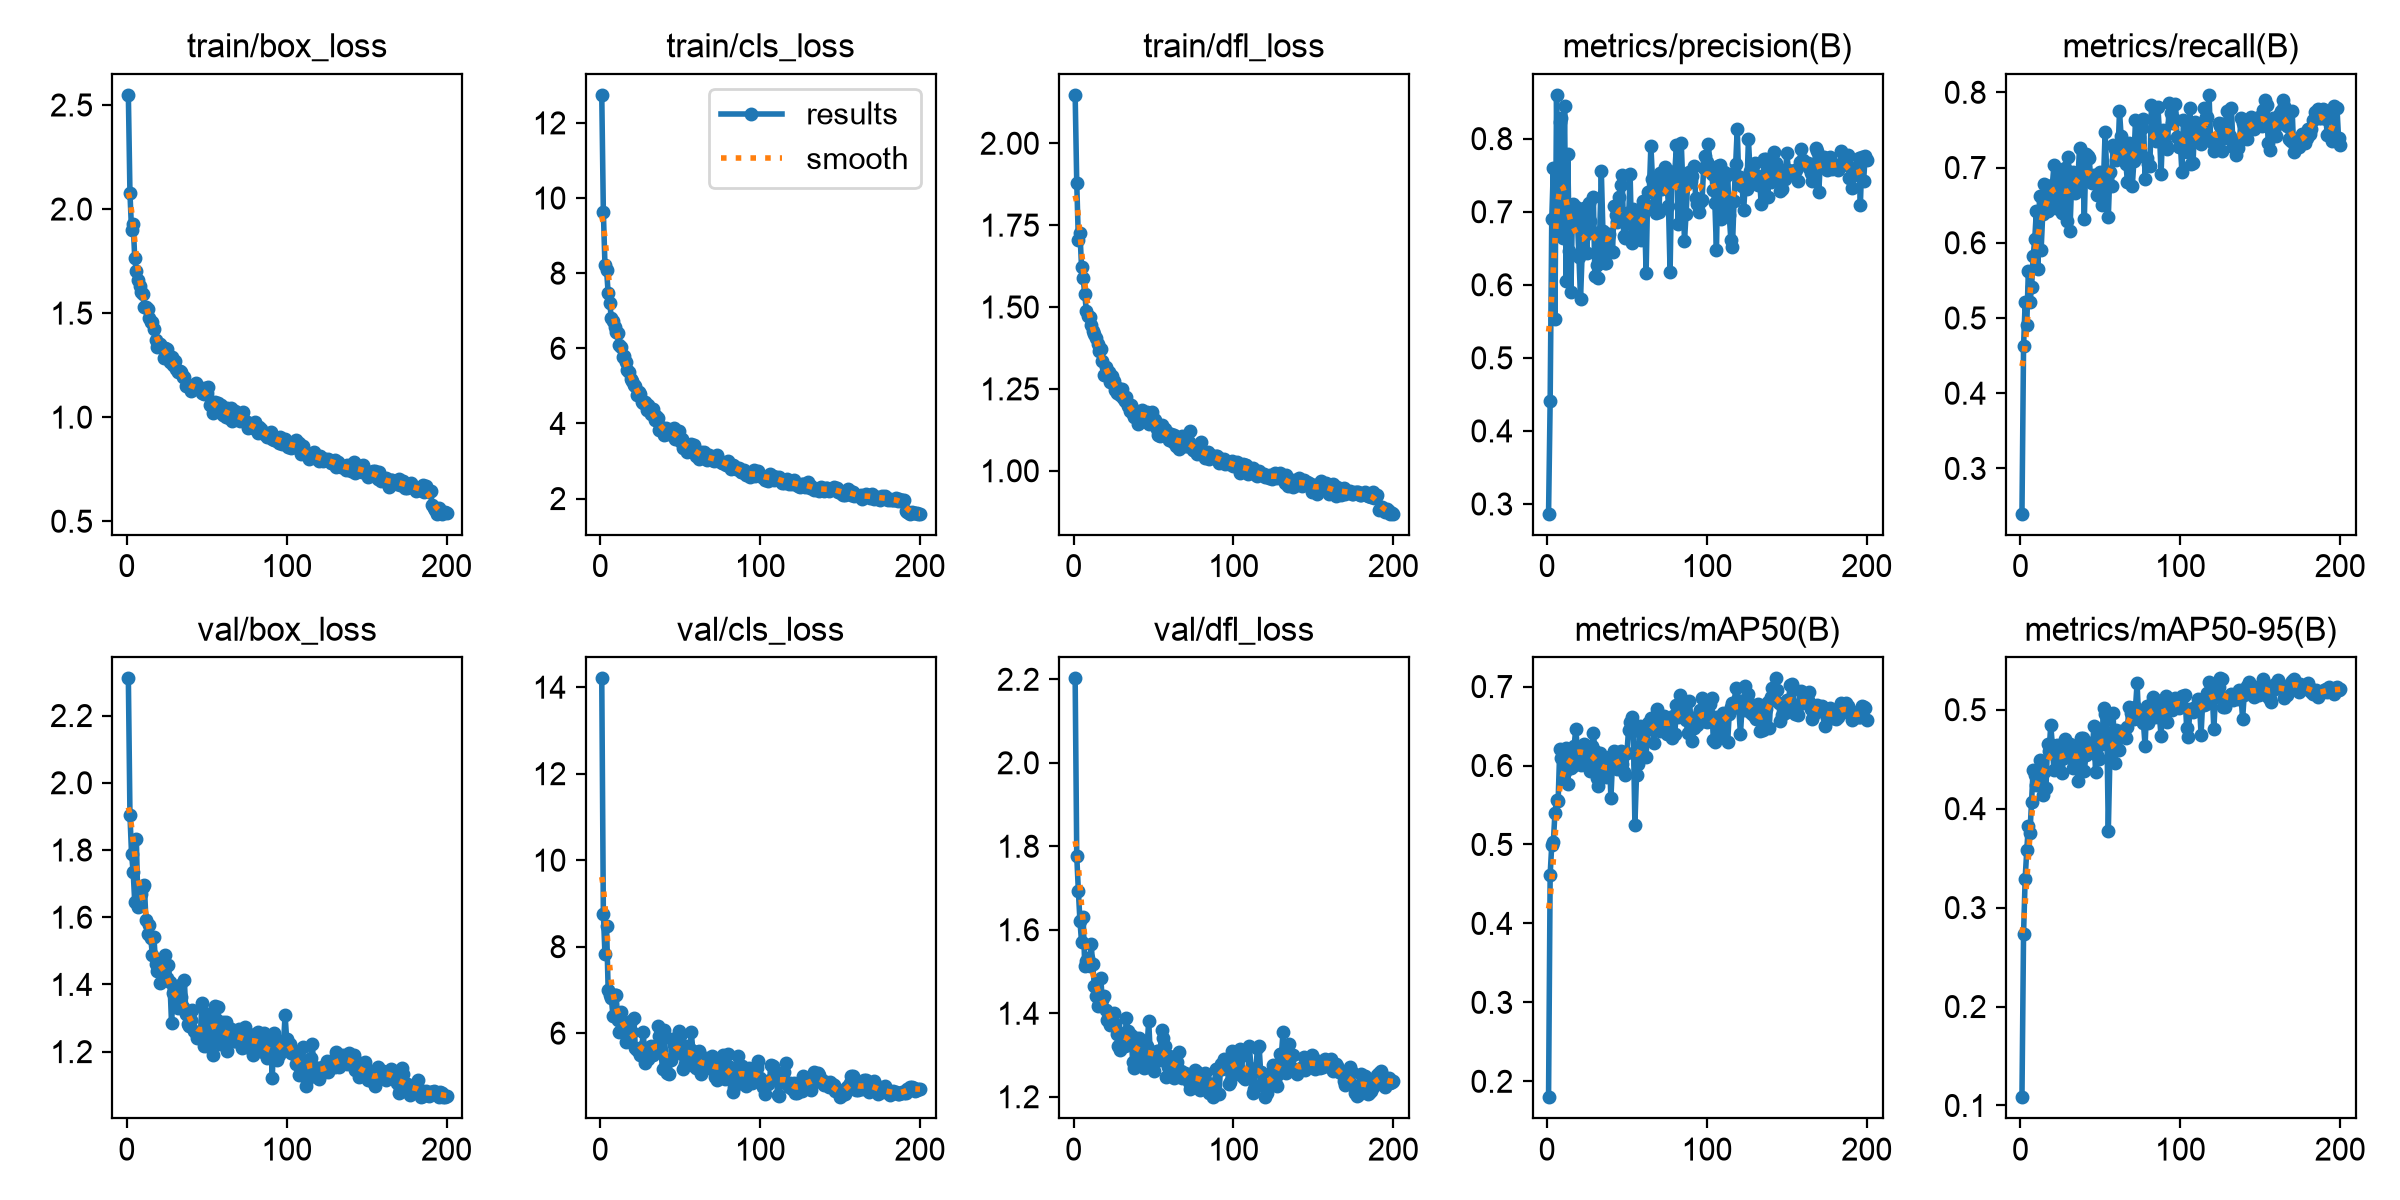

Values plotted in this chart, from the file beside it:
epoch, time, train/box_loss, train/cls_loss, train/dfl_loss, metrics/precision(B), metrics/recall(B), metrics/mAP50(B), metrics/mAP50-95(B), val/box_loss, val/cls_loss, val/dfl_loss, lr/pg0, lr/pg1, lr/pg2
1, 28.2, 2.549, 12.75, 2.148, 0.2867, 0.2398, 0.1799, 0.1084, 2.311, 14.2, 2.202, 9.81132e-05, 9.81132e-05, 0.08048
2, 47.01, 2.076, 9.63, 1.878, 0.4407, 0.4623, 0.4618, 0.2738, 1.905, 8.762, 1.776, 0.0001971, 0.0001971, 0.06057
3, 64.4, 1.898, 8.227, 1.706, 0.6897, 0.5206, 0.4994, 0.3292, 1.787, 7.83, 1.694, 0.0002952, 0.0002952, 0.04067
4, 81.97, 1.93, 8.095, 1.726, 0.7599, 0.4904, 0.5032, 0.3579, 1.736, 8.48, 1.621, 0.0003922, 0.0003922, 0.02077
5, 99.3, 1.764, 7.475, 1.622, 0.5535, 0.5622, 0.5401, 0.3825, 1.644, 7.009, 1.571, 0.0004883, 0.0004883, 0.0008656
6, 116.4, 1.702, 7.205, 1.587, 0.8599, 0.5207, 0.5563, 0.3752, 1.833, 6.885, 1.631, 0.0004876, 0.0004876, 0.0004876
7, 133.3, 1.66, 6.801, 1.54, 0.677, 0.5407, 0.5556, 0.4067, 1.63, 6.81, 1.514, 0.0004852, 0.0004852, 0.0004852
8, 150.5, 1.628, 6.725, 1.488, 0.8224, 0.5818, 0.6206, 0.4392, 1.691, 6.401, 1.526, 0.0004827, 0.0004827, 0.0004827
9, 167.6, 1.6, 6.566, 1.474, 0.8276, 0.6048, 0.6093, 0.4338, 1.668, 6.883, 1.532, 0.0004802, 0.0004802, 0.0004802
10, 184.8, 1.594, 6.422, 1.468, 0.6636, 0.6421, 0.5816, 0.424, 1.689, 6.878, 1.513, 0.0004777, 0.0004777, 0.0004777
11, 202, 1.531, 6.404, 1.444, 0.8443, 0.565, 0.5923, 0.435, 1.695, 6.298, 1.566, 0.0004752, 0.0004752, 0.0004752
12, 219.9, 1.53, 6.078, 1.428, 0.6049, 0.6616, 0.6217, 0.4495, 1.592, 6.024, 1.517, 0.0004728, 0.0004728, 0.0004728
13, 237.5, 1.52, 6.047, 1.416, 0.779, 0.5909, 0.5762, 0.4248, 1.549, 6.49, 1.465, 0.0004703, 0.0004703, 0.0004703
14, 255.3, 1.475, 5.764, 1.405, 0.6464, 0.6387, 0.6137, 0.4137, 1.577, 6.21, 1.442, 0.0004678, 0.0004678, 0.0004678
15, 272.6, 1.457, 5.792, 1.387, 0.5895, 0.6782, 0.5965, 0.4373, 1.538, 6.231, 1.417, 0.0004654, 0.0004654, 0.0004654
16, 290.6, 1.458, 5.632, 1.365, 0.7101, 0.6569, 0.5992, 0.4208, 1.489, 5.795, 1.421, 0.0004629, 0.0004629, 0.0004629
17, 307.4, 1.425, 5.426, 1.373, 0.7064, 0.6422, 0.6243, 0.4657, 1.541, 6.106, 1.484, 0.0004604, 0.0004604, 0.0004604
18, 324.5, 1.37, 5.367, 1.336, 0.707, 0.6637, 0.6466, 0.458, 1.462, 5.935, 1.431, 0.0004579, 0.0004579, 0.0004579
19, 341.2, 1.339, 5.183, 1.291, 0.6904, 0.6708, 0.6228, 0.4846, 1.44, 6.279, 1.442, 0.0004554, 0.0004554, 0.0004554
20, 358.5, 1.35, 5.142, 1.317, 0.6384, 0.6768, 0.6081, 0.4644, 1.464, 6.022, 1.408, 0.000453, 0.000453, 0.000453
21, 375.5, 1.35, 5.019, 1.298, 0.5806, 0.7028, 0.6003, 0.4388, 1.403, 6.353, 1.384, 0.0004505, 0.0004505, 0.0004505
22, 392.4, 1.339, 5.007, 1.301, 0.6451, 0.6459, 0.6208, 0.4538, 1.467, 5.66, 1.384, 0.000448, 0.000448, 0.000448
23, 408.8, 1.282, 4.746, 1.27, 0.7052, 0.6791, 0.6277, 0.4647, 1.447, 5.604, 1.371, 0.0004456, 0.0004456, 0.0004456
24, 425.4, 1.331, 4.845, 1.29, 0.6685, 0.6717, 0.621, 0.4386, 1.487, 5.59, 1.391, 0.0004431, 0.0004431, 0.0004431
25, 441.7, 1.327, 4.784, 1.273, 0.6441, 0.6929, 0.6088, 0.455, 1.418, 5.492, 1.399, 0.0004406, 0.0004406, 0.0004406
26, 458.2, 1.283, 4.559, 1.248, 0.7113, 0.6401, 0.6145, 0.4356, 1.458, 5.67, 1.373, 0.0004381, 0.0004381, 0.0004381
27, 474.7, 1.263, 4.533, 1.239, 0.6876, 0.6642, 0.5926, 0.4512, 1.408, 6.019, 1.35, 0.0004356, 0.0004356, 0.0004356
28, 491.6, 1.288, 4.559, 1.252, 0.6716, 0.6997, 0.6249, 0.4699, 1.284, 5.307, 1.321, 0.0004332, 0.0004332, 0.0004332
29, 509, 1.249, 4.368, 1.232, 0.7195, 0.6286, 0.6412, 0.4563, 1.374, 5.552, 1.313, 0.0004307, 0.0004307, 0.0004307
30, 526.5, 1.269, 4.481, 1.25, 0.6127, 0.7141, 0.6182, 0.4591, 1.376, 5.398, 1.352, 0.0004282, 0.0004282, 0.0004282
31, 543.5, 1.233, 4.357, 1.223, 0.6268, 0.6152, 0.5837, 0.4651, 1.374, 5.671, 1.343, 0.0004258, 0.0004258, 0.0004258
32, 560.5, 1.218, 4.255, 1.212, 0.6097, 0.6752, 0.5735, 0.4519, 1.33, 5.697, 1.322, 0.0004233, 0.0004233, 0.0004233
33, 577.9, 1.223, 4.374, 1.226, 0.6726, 0.6943, 0.6155, 0.4411, 1.398, 5.487, 1.389, 0.0004208, 0.0004208, 0.0004208
34, 594.7, 1.217, 4.086, 1.197, 0.755, 0.666, 0.5985, 0.4605, 1.364, 5.639, 1.359, 0.0004183, 0.0004183, 0.0004183
35, 611.7, 1.193, 4.202, 1.182, 0.673, 0.6748, 0.6108, 0.4553, 1.333, 5.656, 1.336, 0.0004158, 0.0004158, 0.0004158
36, 628.7, 1.193, 4.136, 1.2, 0.6293, 0.6833, 0.5904, 0.4284, 1.413, 6.164, 1.347, 0.0004134, 0.0004134, 0.0004134
37, 645.6, 1.149, 3.812, 1.174, 0.6298, 0.7264, 0.5859, 0.4508, 1.313, 5.926, 1.283, 0.0004109, 0.0004109, 0.0004109
38, 662.5, 1.15, 3.91, 1.164, 0.6658, 0.6825, 0.6017, 0.4716, 1.282, 5.621, 1.269, 0.0004084, 0.0004084, 0.0004084
39, 679.6, 1.149, 3.848, 1.183, 0.6701, 0.705, 0.6104, 0.4712, 1.275, 5.167, 1.341, 0.0004059, 0.0004059, 0.0004059
40, 696.6, 1.128, 3.686, 1.142, 0.6457, 0.6313, 0.5586, 0.4384, 1.293, 6.078, 1.316, 0.0004035, 0.0004035, 0.0004035
41, 713.5, 1.149, 3.868, 1.18, 0.6449, 0.7174, 0.6048, 0.4539, 1.323, 5.373, 1.342, 0.000401, 0.000401, 0.000401
42, 730.6, 1.146, 3.729, 1.163, 0.7081, 0.7153, 0.619, 0.4659, 1.261, 5.084, 1.328, 0.0003985, 0.0003985, 0.0003985
43, 747.7, 1.163, 3.76, 1.186, 0.696, 0.7125, 0.6158, 0.4668, 1.255, 5.066, 1.291, 0.0003961, 0.0003961, 0.0003961
44, 764.8, 1.143, 3.762, 1.175, 0.6862, 0.6869, 0.5953, 0.4567, 1.241, 5.371, 1.27, 0.0003936, 0.0003936, 0.0003936
45, 781.5, 1.146, 3.773, 1.173, 0.7208, 0.6795, 0.6024, 0.4584, 1.25, 5.863, 1.272, 0.0003911, 0.0003911, 0.0003911
46, 798.5, 1.133, 3.872, 1.179, 0.7368, 0.6896, 0.6178, 0.4834, 1.246, 5.724, 1.321, 0.0003886, 0.0003886, 0.0003886
47, 815.4, 1.114, 3.573, 1.142, 0.7499, 0.6822, 0.6023, 0.4371, 1.345, 5.618, 1.382, 0.0003861, 0.0003861, 0.0003861
48, 833.1, 1.111, 3.738, 1.165, 0.6671, 0.6641, 0.5917, 0.4541, 1.216, 5.644, 1.301, 0.0003837, 0.0003837, 0.0003837
49, 850.7, 1.142, 3.792, 1.18, 0.6647, 0.6727, 0.5884, 0.4499, 1.291, 6.045, 1.293, 0.0003812, 0.0003812, 0.0003812
50, 867.7, 1.117, 3.541, 1.158, 0.6989, 0.6941, 0.6155, 0.4778, 1.217, 5.932, 1.262, 0.0003787, 0.0003787, 0.0003787
51, 884.3, 1.144, 3.585, 1.156, 0.6848, 0.6508, 0.6448, 0.4653, 1.313, 5.519, 1.285, 0.0003763, 0.0003763, 0.0003763
52, 901.2, 1.057, 3.352, 1.128, 0.7514, 0.6825, 0.6548, 0.5016, 1.24, 5.159, 1.311, 0.0003738, 0.0003738, 0.0003738
53, 917.8, 1.073, 3.36, 1.11, 0.6565, 0.7468, 0.6609, 0.4954, 1.313, 5.279, 1.309, 0.0003713, 0.0003713, 0.0003713
54, 934.2, 1.022, 3.227, 1.106, 0.7038, 0.6946, 0.6431, 0.4907, 1.19, 5.462, 1.289, 0.0003688, 0.0003688, 0.0003688
55, 950.8, 1.072, 3.413, 1.138, 0.6719, 0.634, 0.5249, 0.3772, 1.337, 5.713, 1.36, 0.0003663, 0.0003663, 0.0003663
56, 968.3, 1.048, 3.312, 1.115, 0.6821, 0.6939, 0.5874, 0.4515, 1.298, 5.631, 1.34, 0.0003639, 0.0003639, 0.0003639
57, 985.1, 1.066, 3.444, 1.127, 0.6741, 0.6756, 0.6016, 0.4655, 1.332, 6.022, 1.322, 0.0003614, 0.0003614, 0.0003614
58, 1002, 1.029, 3.28, 1.11, 0.6923, 0.7296, 0.6504, 0.4966, 1.224, 5.579, 1.248, 0.0003589, 0.0003589, 0.0003589
59, 1019, 1.057, 3.428, 1.115, 0.6618, 0.7245, 0.6155, 0.4462, 1.225, 5.232, 1.272, 0.0003565, 0.0003565, 0.0003565
60, 1036, 1.008, 3.131, 1.093, 0.7143, 0.7103, 0.6446, 0.4796, 1.289, 5.195, 1.297, 0.000354, 0.000354, 0.000354
... 140 more rows
